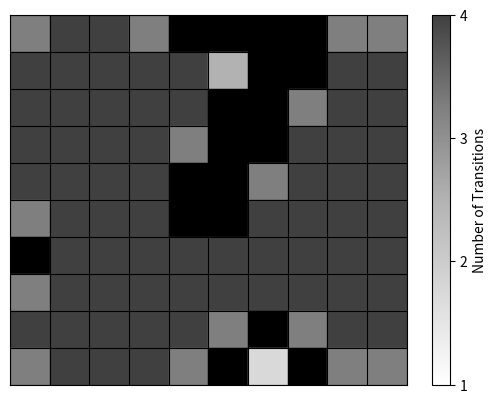

Write the Python code that produced this figure.
import numpy as np
import matplotlib.pyplot as plt
import matplotlib.colors as mcolors

# Define the grid size
grid_size = (10, 10)

# Initialize the grid for the number of transitions
transitions = np.full(grid_size, 4, dtype=int)  # Default to 4 transitions

# Define wall positions (blocked positions)
blocked_positions = [
    (0, 4), (0, 5), (0, 6), (0, 7), (1, 6), (1, 7), (2, 5),
    (2, 6), (3, 5), (3, 6), (4, 4), (4, 5), (5, 4), (5, 5),
    (9,5), (9,7), (8,6), (6,0)
]

# Update transitions for blocked positions
for row, col in blocked_positions:
    transitions[row, col] = 5  # Use 5 to indicate a wall

# Adjust transitions based on neighboring walls
for i in range(grid_size[0]):
    for j in range(grid_size[1]):
        if transitions[i, j] != 5:
            walls_count = 0
            # Check the four possible directions
            if i > 0 and transitions[i - 1, j] == 5:  # Up
                walls_count += 1
            if i < grid_size[0] - 1 and transitions[i + 1, j] == 5:  # Down
                walls_count += 1
            if j > 0 and transitions[i, j - 1] == 5:  # Left
                walls_count += 1
            if j < grid_size[1] - 1 and transitions[i, j + 1] == 5:  # Right
                walls_count += 1

            # Adjust for edges and corners of the grid
            if i == 0 or i == grid_size[0] - 1:
                walls_count += 1
            if j == 0 or j == grid_size[1] - 1:
                walls_count += 1

            # Adjust the number of transitions based on the count of neighboring walls
            if walls_count == 2:
                transitions[i, j] = 3  # 3 transitions (corner)
            elif walls_count == 3:
                transitions[i, j] = 2  # 2 transitions (edge)
            elif walls_count >= 4:
                transitions[i, j] = 1  # 1 transition (surrounded by walls)

# Initialize the plot
fig, ax = plt.subplots()

# Mask the walls for the color mapping
masked_transitions = np.ma.masked_equal(transitions, 5)

# Create a custom colormap using RGB values
cmap = mcolors.LinearSegmentedColormap.from_list("", [
    (1, 1, 1),  # White
    (0.85, 0.85, 0.85),  # Light grey
    (0.7, 0.7, 0.7),  # Grey
    (0.5, 0.5, 0.5),  # Dark grey
    (0.25, 0.25, 0.25)   # Dim grey
])
norm = mcolors.Normalize(vmin=0, vmax=4)

# Plot the grid
for (i, j), value in np.ndenumerate(transitions):
    if value == 5:
        color = 'black'
    else:
        color = cmap(norm(value))
    ax.add_patch(plt.Rectangle((j, i), 1, 1, color=color))

# Set the limits and grid
ax.set_xlim(0, grid_size[1])
ax.set_ylim(0, grid_size[0])
ax.set_xticks(np.arange(0, grid_size[1] + 1, 1))
ax.set_yticks(np.arange(0, grid_size[0] + 1, 1))
ax.grid(which='both', color='black')

# Hide the axes
ax.set_xticklabels([])
ax.set_yticklabels([])
ax.tick_params(left=False, bottom=False)

# Invert Y-axis to match typical matrix layout
plt.gca().invert_yaxis()

# Add color bar (legend) for non-wall cells
sm = plt.cm.ScalarMappable(cmap=cmap, norm=mcolors.Normalize(vmin=1, vmax=4))
sm.set_array(masked_transitions)
cbar = plt.colorbar(sm, ax=ax)
cbar.set_label('Number of Transitions')

# Set the format of the color bar ticks to integers and limit to 1-4
cbar.ax.yaxis.set_major_locator(plt.MaxNLocator(integer=True))
cbar.set_ticks([1, 2, 3, 4])

plt.show()
